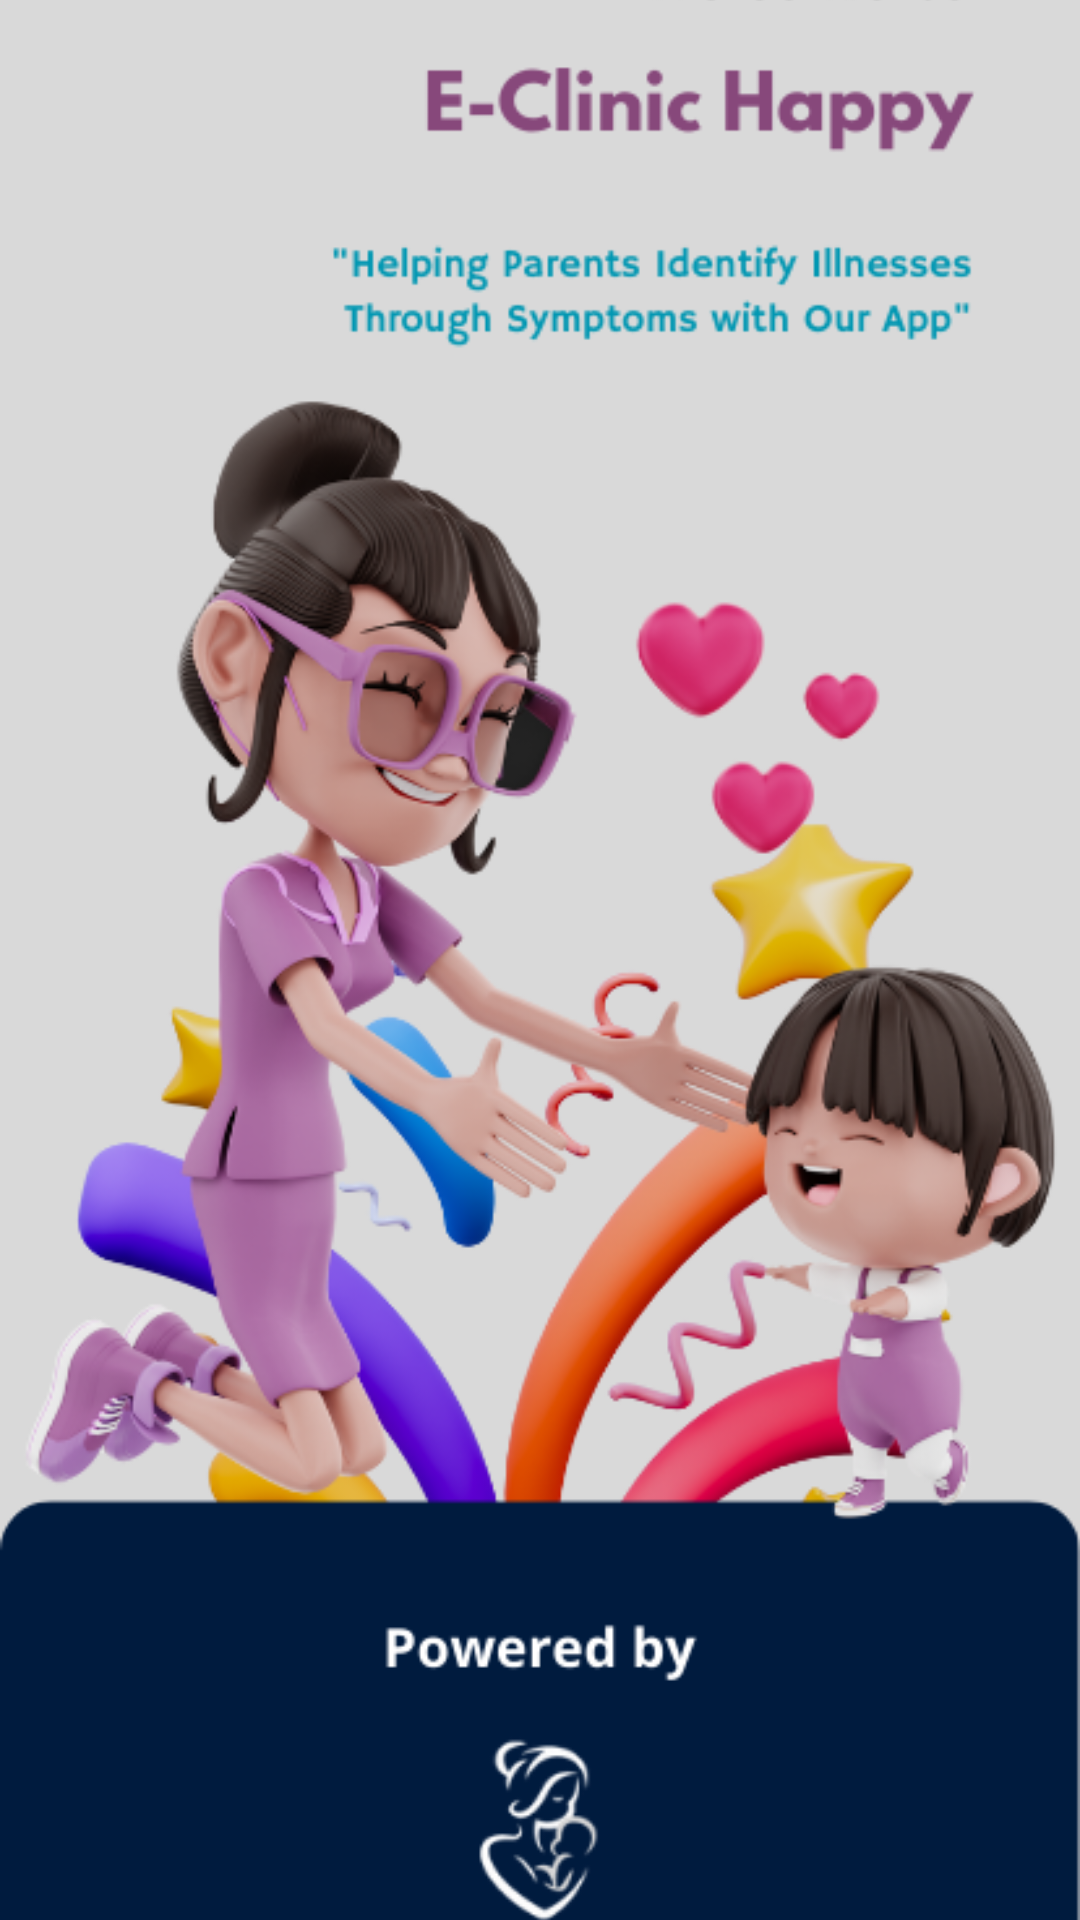

Android layout source for this screen:
<!-- AndroidManifest.xml: activity theme Theme.AppCompat.Light.NoActionBar -->
<!-- res/layout/activity_splashscreen.xml -->
<?xml version="1.0" encoding="utf-8"?>
<androidx.constraintlayout.widget.ConstraintLayout xmlns:android="http://schemas.android.com/apk/res/android"
    xmlns:app="http://schemas.android.com/apk/res-auto"
    xmlns:tools="http://schemas.android.com/tools"
    android:layout_width="match_parent"
    android:layout_height="match_parent"
    tools:context=".ui.view.splash.SplashScreenActivity">

    <ImageView
        android:layout_width="match_parent"
        android:layout_height="wrap_content"
        android:scaleType="centerCrop"
        android:src="@drawable/splas"
        app:layout_constraintBottom_toBottomOf="parent"
        app:layout_constraintEnd_toEndOf="parent"
        app:layout_constraintHorizontal_bias="1.0"
        app:layout_constraintStart_toStartOf="parent"
        app:layout_constraintTop_toTopOf="parent"
        app:layout_constraintVertical_bias="0.0"
        tools:ignore="ContentDescription" />

</androidx.constraintlayout.widget.ConstraintLayout>
<!-- resources referenced by this layout -->
<resources>
  <!-- drawable splas: png bitmap (drawable, 202296 bytes) -->
</resources>
